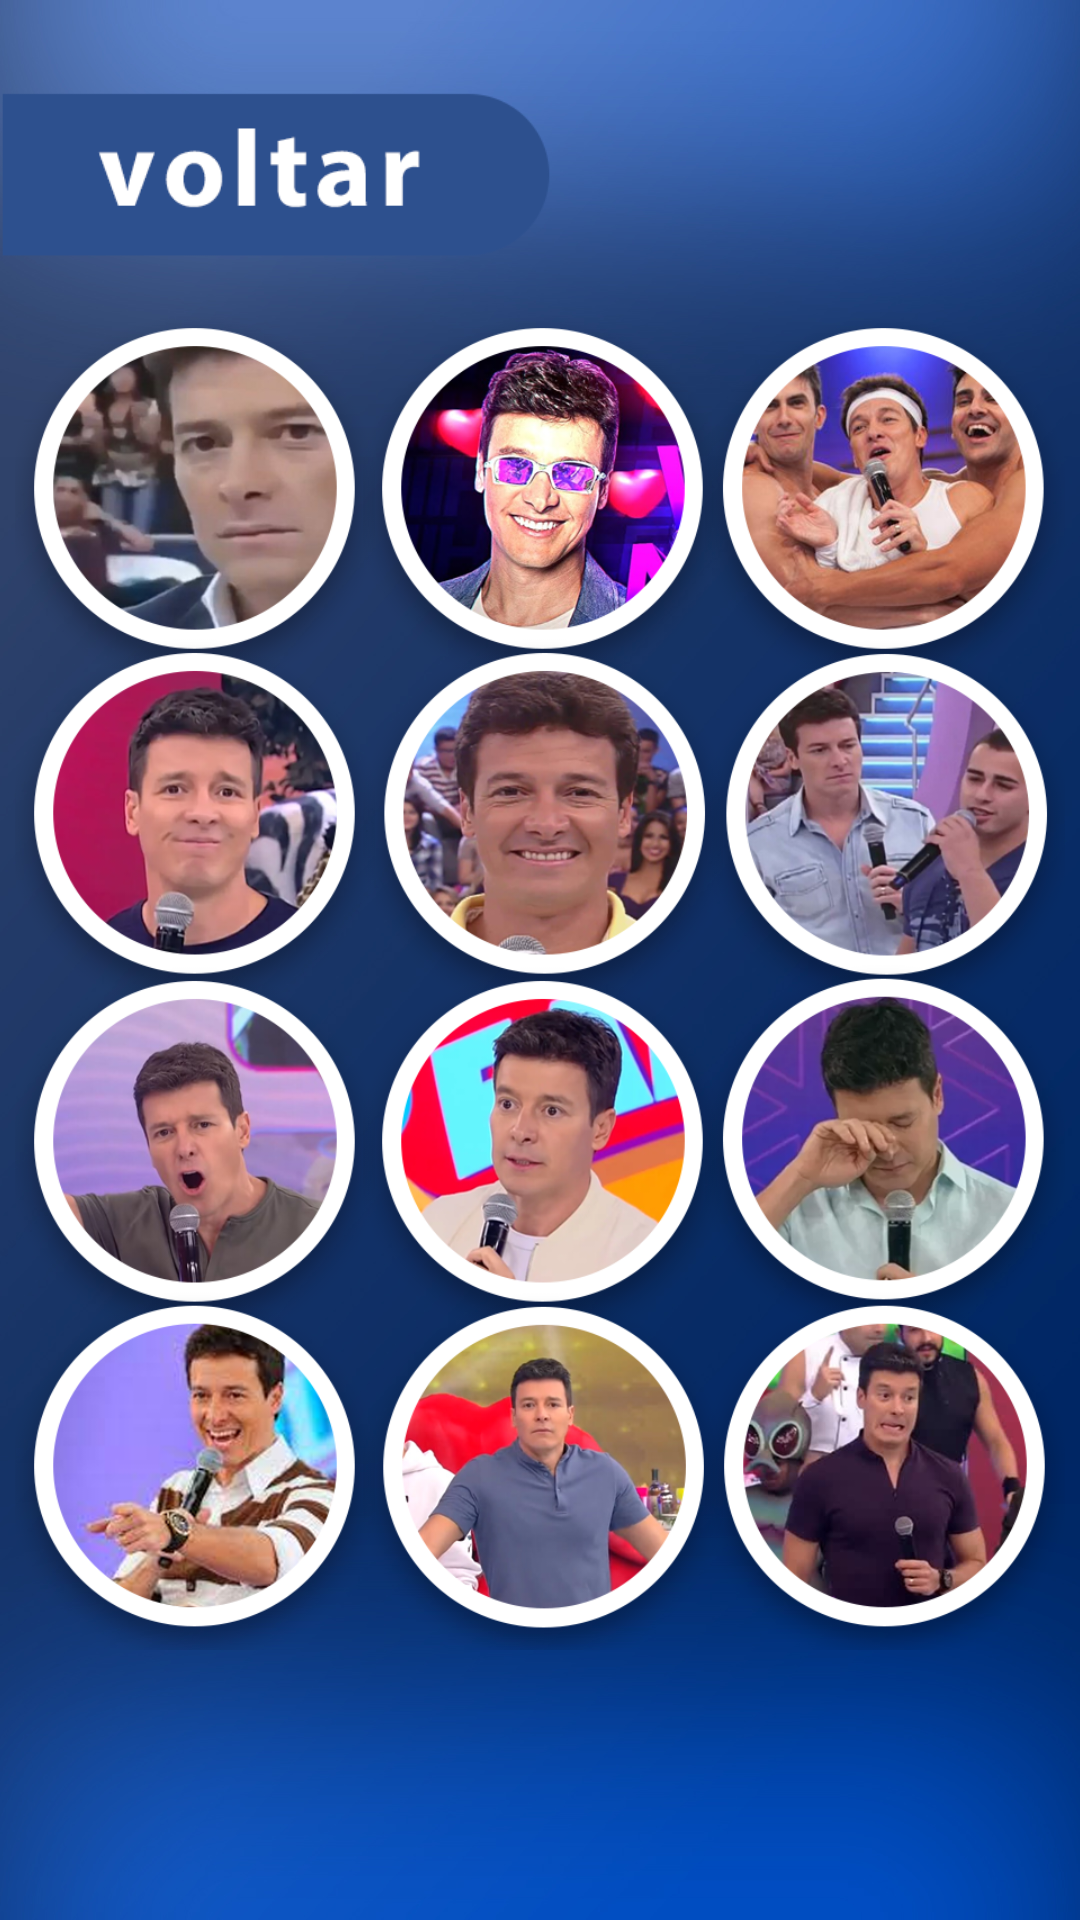

Write the Android layout XML for this screen, with the resource values it uses.
<!-- AndroidManifest.xml: application theme Theme.Sonoplastium -->
<!-- res/layout/activity_tela_vai_dar_namoro.xml -->
<?xml version="1.0" encoding="utf-8"?>
<androidx.constraintlayout.widget.ConstraintLayout xmlns:android="http://schemas.android.com/apk/res/android"
    xmlns:app="http://schemas.android.com/apk/res-auto"
    xmlns:tools="http://schemas.android.com/tools"
    android:layout_width="match_parent"
    android:layout_height="match_parent"
    android:background="@drawable/fundo_tela_menu"
    tools:context=".TelaVaiDarNamoro">

    <ImageView
        android:id="@+id/botaovoltar2"
        android:layout_width="184dp"
        android:layout_height="60dp"
        android:layout_marginTop="28dp"
        android:src="@drawable/botao_voltar"
        app:layout_constraintStart_toStartOf="parent"
        app:layout_constraintTop_toTopOf="parent" />

    <ImageView
        android:id="@+id/botaovaidarnamoro1"
        android:layout_width="130dp"
        android:layout_height="120dp"
        app:layout_constraintBottom_toBottomOf="parent"
        app:layout_constraintEnd_toEndOf="parent"
        app:layout_constraintHorizontal_bias="0.0"
        app:layout_constraintStart_toStartOf="parent"
        app:layout_constraintTop_toTopOf="parent"
        app:layout_constraintVertical_bias="0.198"
        app:srcCompat="@drawable/botao1vaidarnamoro" />

    <ImageView
        android:id="@+id/botaovaidarnamoro4"
        android:layout_width="130dp"
        android:layout_height="120dp"
        app:layout_constraintBottom_toBottomOf="parent"
        app:layout_constraintStart_toStartOf="parent"
        app:layout_constraintTop_toTopOf="parent"
        app:layout_constraintVertical_bias="0.407"
        app:srcCompat="@drawable/botao4vaidarnamoro" />

    <ImageView
        android:id="@+id/botaovaidarnamoro7"
        android:layout_width="130dp"
        android:layout_height="120dp"
        app:layout_constraintBottom_toBottomOf="parent"
        app:layout_constraintEnd_toEndOf="parent"
        app:layout_constraintHorizontal_bias="0.0"
        app:layout_constraintStart_toStartOf="parent"
        app:layout_constraintTop_toTopOf="parent"
        app:layout_constraintVertical_bias="0.617"
        app:srcCompat="@drawable/botao7vaidarnamoro" />

    <ImageView
        android:id="@+id/botaovaidarnamoro10"
        android:layout_width="130dp"
        android:layout_height="120dp"
        app:layout_constraintBottom_toBottomOf="parent"
        app:layout_constraintEnd_toEndOf="parent"
        app:layout_constraintHorizontal_bias="0.0"
        app:layout_constraintStart_toStartOf="parent"
        app:layout_constraintTop_toTopOf="parent"
        app:layout_constraintVertical_bias="0.827"
        app:srcCompat="@drawable/botao10vaidarnamoro" />

    <ImageView
        android:id="@+id/botaovaidarnamoro3"
        android:layout_width="130dp"
        android:layout_height="120dp"
        app:layout_constraintBottom_toBottomOf="parent"
        app:layout_constraintEnd_toEndOf="parent"
        app:layout_constraintHorizontal_bias="1.0"
        app:layout_constraintStart_toStartOf="parent"
        app:layout_constraintTop_toTopOf="parent"
        app:layout_constraintVertical_bias="0.198"
        app:srcCompat="@drawable/botao3vaidarnamoro" />

    <ImageView
        android:id="@+id/botaovaidarnamoro6"
        android:layout_width="130dp"
        android:layout_height="120dp"
        app:layout_constraintBottom_toBottomOf="parent"
        app:layout_constraintEnd_toEndOf="parent"
        app:layout_constraintHorizontal_bias="1.0"
        app:layout_constraintStart_toStartOf="parent"
        app:layout_constraintTop_toTopOf="parent"
        app:layout_constraintVertical_bias="0.408"
        app:srcCompat="@drawable/botao6vaidarnamoro" />

    <ImageView
        android:id="@+id/botaovaidarnamoro9"
        android:layout_width="130dp"
        android:layout_height="120dp"
        app:layout_constraintBottom_toBottomOf="parent"
        app:layout_constraintEnd_toEndOf="parent"
        app:layout_constraintHorizontal_bias="1.0"
        app:layout_constraintStart_toStartOf="parent"
        app:layout_constraintTop_toTopOf="parent"
        app:layout_constraintVertical_bias="0.617"
        app:srcCompat="@drawable/botao9vaidarnamoro" />

    <ImageView
        android:id="@+id/botaovaidarnamoro12"
        android:layout_width="130dp"
        android:layout_height="120dp"
        app:layout_constraintBottom_toBottomOf="parent"
        app:layout_constraintEnd_toEndOf="parent"
        app:layout_constraintHorizontal_bias="1.0"
        app:layout_constraintStart_toStartOf="parent"
        app:layout_constraintTop_toTopOf="parent"
        app:layout_constraintVertical_bias="0.827"
        app:srcCompat="@drawable/botao12vaidarnamoro" />

    <ImageView
        android:id="@+id/botaovaidarnamoro2"
        android:layout_width="130dp"
        android:layout_height="120dp"
        app:layout_constraintBottom_toBottomOf="parent"
        app:layout_constraintEnd_toEndOf="parent"
        app:layout_constraintHorizontal_bias="0.505"
        app:layout_constraintStart_toStartOf="parent"
        app:layout_constraintTop_toTopOf="parent"
        app:layout_constraintVertical_bias="0.198"
        app:srcCompat="@drawable/botao2vaidarnamoro" />

    <ImageView
        android:id="@+id/botaovaidarnamoro5"
        android:layout_width="130dp"
        android:layout_height="120dp"
        app:layout_constraintBottom_toBottomOf="parent"
        app:layout_constraintEnd_toEndOf="parent"
        app:layout_constraintHorizontal_bias="0.505"
        app:layout_constraintStart_toStartOf="parent"
        app:layout_constraintTop_toTopOf="parent"
        app:layout_constraintVertical_bias="0.407"
        app:srcCompat="@drawable/botao5vaidarnamoro" />

    <ImageView
        android:id="@+id/botaovaidarnamoro8"
        android:layout_width="130dp"
        android:layout_height="120dp"
        app:layout_constraintBottom_toBottomOf="parent"
        app:layout_constraintEnd_toEndOf="parent"
        app:layout_constraintHorizontal_bias="0.505"
        app:layout_constraintStart_toStartOf="parent"
        app:layout_constraintTop_toTopOf="parent"
        app:layout_constraintVertical_bias="0.617"
        app:srcCompat="@drawable/botao8vaidarnamoro" />

    <ImageView
        android:id="@+id/botaovaidarnamoro11"
        android:layout_width="130dp"
        android:layout_height="120dp"
        app:layout_constraintBottom_toBottomOf="parent"
        app:layout_constraintEnd_toEndOf="parent"
        app:layout_constraintHorizontal_bias="0.505"
        app:layout_constraintStart_toStartOf="parent"
        app:layout_constraintTop_toTopOf="parent"
        app:layout_constraintVertical_bias="0.827"
        app:srcCompat="@drawable/botao11vaidarnamoro" />

</androidx.constraintlayout.widget.ConstraintLayout>
<!-- resources referenced by this layout -->
<resources>
  <!-- drawable botao10vaidarnamoro: png bitmap (drawable-v24, 107239 bytes) -->
  <!-- drawable botao11vaidarnamoro: png bitmap (drawable-v24, 96472 bytes) -->
  <!-- drawable botao12vaidarnamoro: png bitmap (drawable-v24, 97958 bytes) -->
  <!-- drawable botao1vaidarnamoro: png bitmap (drawable-v24, 95890 bytes) -->
  <!-- drawable botao2vaidarnamoro: png bitmap (drawable-v24, 133133 bytes) -->
  <!-- drawable botao3vaidarnamoro: png bitmap (drawable-v24, 121542 bytes) -->
  <!-- drawable botao4vaidarnamoro: png bitmap (drawable-v24, 101092 bytes) -->
  <!-- drawable botao5vaidarnamoro: png bitmap (drawable-v24, 114297 bytes) -->
  <!-- drawable botao6vaidarnamoro: png bitmap (drawable-v24, 116172 bytes) -->
  <!-- drawable botao7vaidarnamoro: png bitmap (drawable-v24, 95421 bytes) -->
  <!-- drawable botao8vaidarnamoro: png bitmap (drawable-v24, 98966 bytes) -->
  <!-- drawable botao9vaidarnamoro: png bitmap (drawable-v24, 99728 bytes) -->
  <!-- drawable botao_voltar: png bitmap (drawable, 6679 bytes) -->
  <!-- drawable fundo_tela_menu: jpg bitmap (drawable, 239723 bytes) -->
  <style name="Theme.Sonoplastium" parent="Theme.MaterialComponents.DayNight.DarkActionBar">
          
          <item name="colorPrimary">@color/purple_500</item>
          <item name="colorPrimaryVariant">@color/purple_700</item>
          <item name="colorOnPrimary">@color/white</item>
          
          <item name="colorSecondary">@color/teal_200</item>
          <item name="colorSecondaryVariant">@color/teal_700</item>
          <item name="colorOnSecondary">@color/black</item>
          
          <item name="android:statusBarColor" tools:targetApi="l">?attr/colorPrimaryVariant</item>
          
      </style>
  <!-- not gathered from this repository: default colours our renderer supplied (Android Studio template values) -->
  <color name="purple_500">#FF6200EE</color>
  <color name="purple_700">#FF3700B3</color>
  <color name="teal_200">#FF03DAC5</color>
  <color name="teal_700">#FF018786</color>
  <color name="black">#FF000000</color>
  <color name="white">#FFFFFFFF</color>
</resources>
